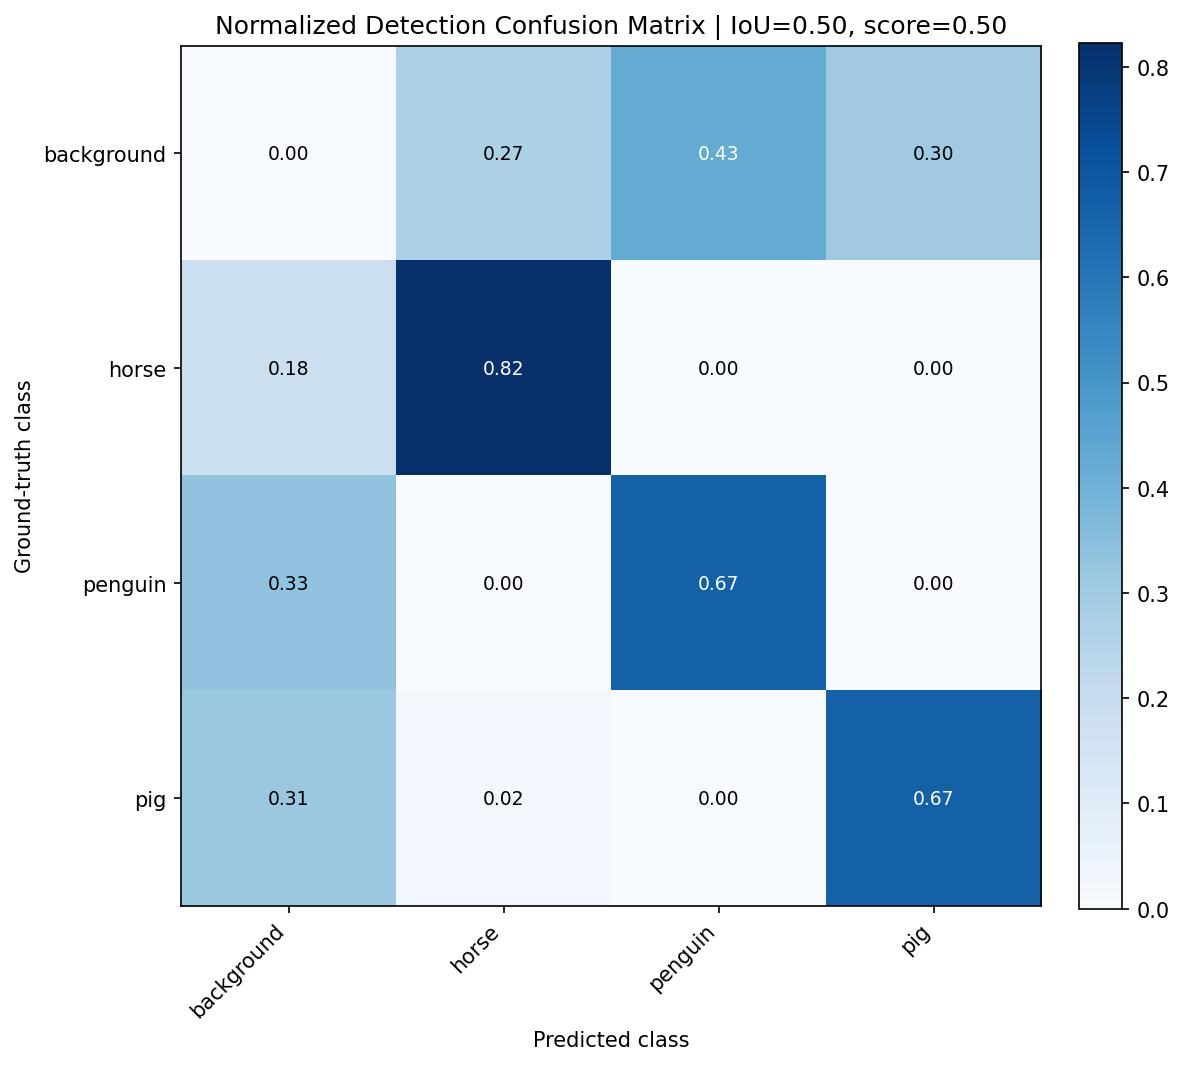

Values plotted in this chart, from the file beside it:
, background, horse, penguin, pig
background, 0.0, 0.2703, 0.4257, 0.3041
horse, 0.177, 0.823, 0.0, 0.0
penguin, 0.3343, 0.0, 0.6657, 0.0
pig, 0.3119, 0.02008, 0.001339, 0.6667
